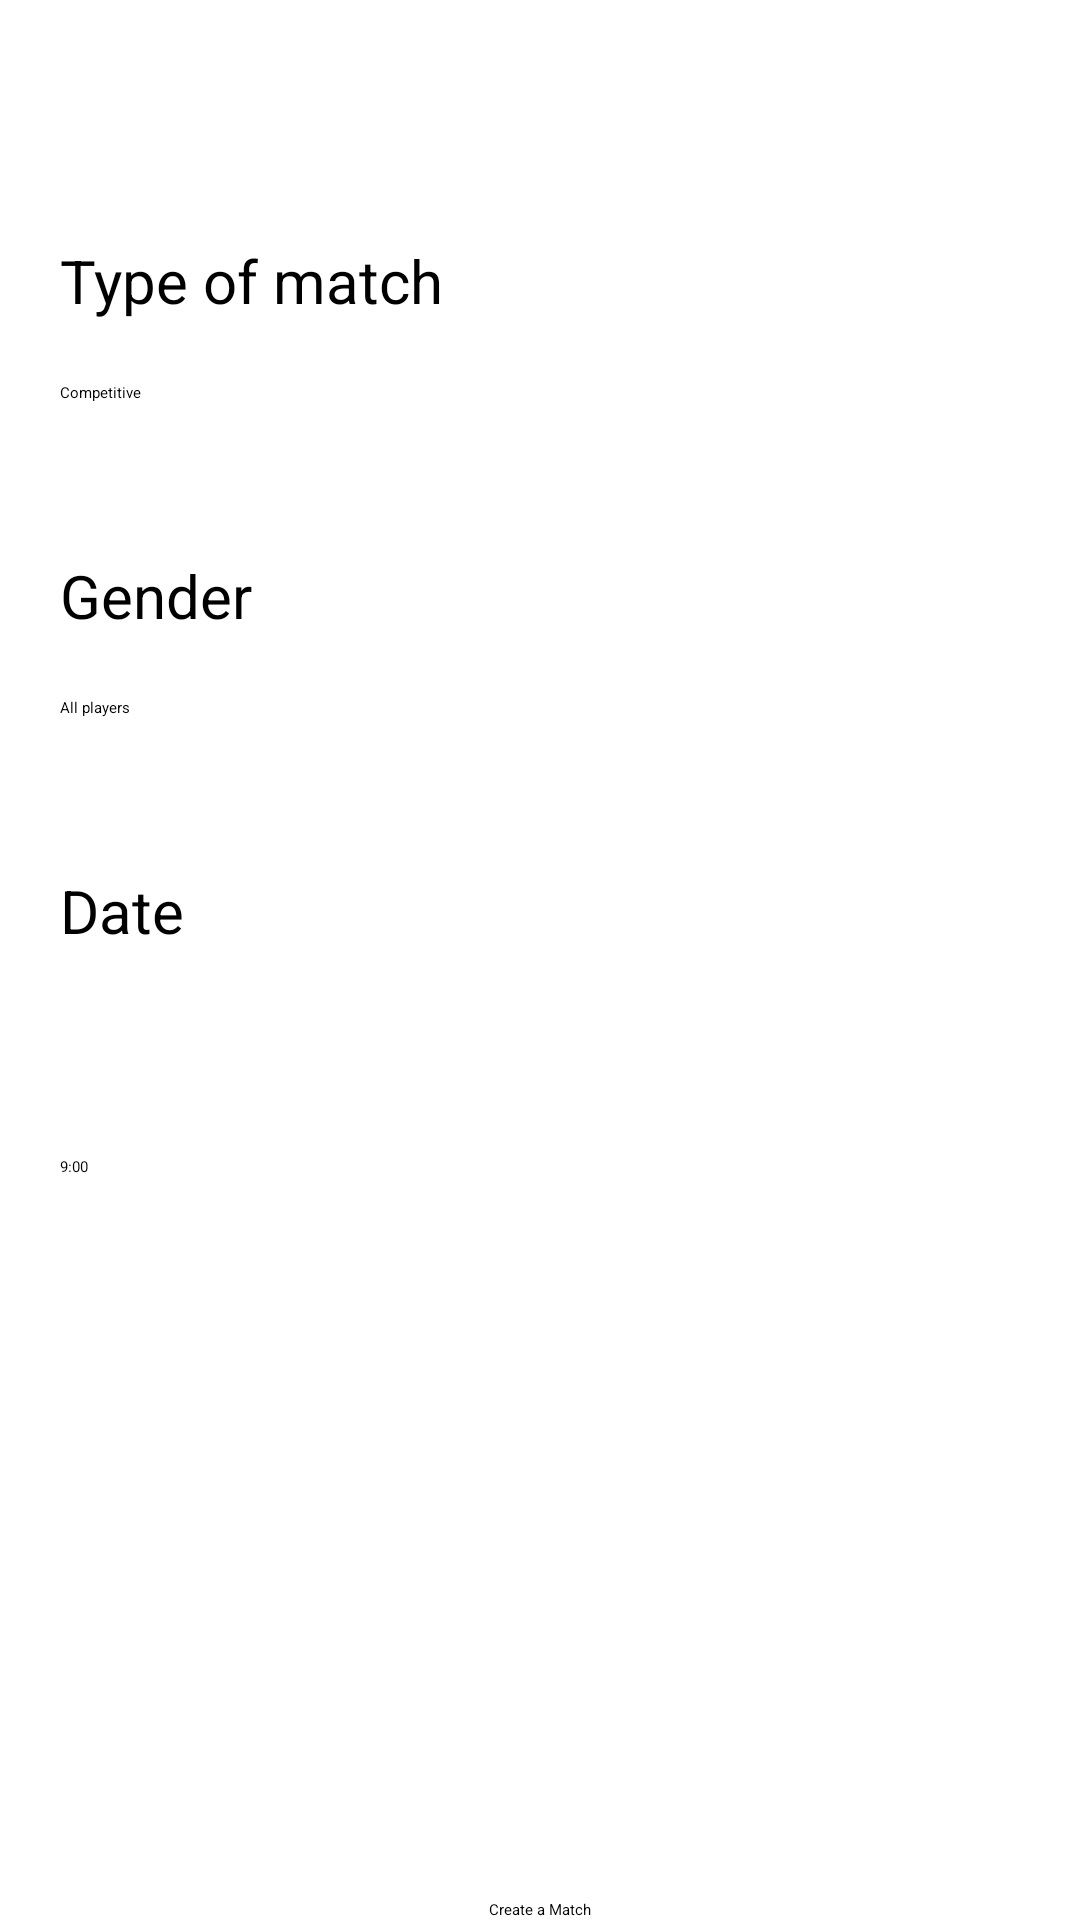

Layout XML and referenced resources for this Android screen:
<!-- AndroidManifest.xml: application theme Theme.AppTheme -->
<!-- res/layout/activity_create_match.xml -->
<?xml version="1.0" encoding="utf-8"?>
<androidx.constraintlayout.widget.ConstraintLayout xmlns:android="http://schemas.android.com/apk/res/android"
    xmlns:app="http://schemas.android.com/apk/res-auto"
    xmlns:tools="http://schemas.android.com/tools"
    android:layout_width="match_parent"
    android:layout_height="match_parent"
    tools:context=".ui.play.CreateMatchActivity">
    <TextView
        android:id="@+id/textView2"
        android:layout_width="match_parent"
        android:layout_height="wrap_content"
        android:background="@color/theme_dark_blue"
        android:text="Create match"
        android:textColor="@color/white"
        android:paddingLeft="10dp"
        android:paddingBottom="10dp"
        android:paddingTop="10dp"
        android:textSize="20dp"
        app:layout_constraintTop_toTopOf="parent" />
    <ScrollView
        android:layout_width="match_parent"
        android:layout_height="match_parent"
        android:layout_marginTop="50dp"
        android:layout_marginBottom="50dp">


    <LinearLayout
        android:layout_width="match_parent"
        android:layout_height="wrap_content"
        android:orientation="vertical"
        android:padding="10dp">
    <LinearLayout
        android:layout_width="match_parent"
        android:layout_height="wrap_content"
        android:orientation="vertical"
        android:background="@drawable/form_input_view"
        android:layout_marginTop="10dp"

        android:padding="10dp">
    <TextView
        android:id="@+id/textView3"
        android:layout_width="wrap_content"
        android:layout_height="wrap_content"
        android:text="Type of match"
        android:textSize="20dp"
        app:layout_constraintBottom_toTopOf="@+id/textView4"
        app:layout_constraintTop_toTopOf="parent"
        tools:ignore="MissingConstraints"
        tools:layout_editor_absoluteX="6dp" />

    <Spinner
        android:id="@+id/spinnerTypeMatch"
        android:layout_width="match_parent"
        android:layout_height="wrap_content"

        android:entries="@array/typeMatch_Match_options"
        app:layout_constraintEnd_toEndOf="parent"
        app:layout_constraintStart_toStartOf="parent"
        app:layout_constraintTop_toBottomOf="@+id/textView3"
        android:minHeight="48dp"
        tools:ignore="MissingConstraints"
        tools:layout_editor_absoluteX="6dp"  />
    </LinearLayout>
    <LinearLayout
        android:layout_width="match_parent"
        android:layout_height="wrap_content"
        android:orientation="vertical"
        android:background="@drawable/form_input_view"
        android:layout_marginTop="10dp"

        android:padding="10dp">
    <TextView
        android:id="@+id/textView4"
        android:layout_width="wrap_content"
        android:layout_height="wrap_content"
        android:text="Gender"
        android:textSize="20dp"
        app:layout_constraintBottom_toTopOf="@+id/spinnerDateMatch"
        app:layout_constraintTop_toTopOf="parent"
        tools:ignore="MissingConstraints"
        tools:layout_editor_absoluteX="6dp" />

    <Spinner
        android:id="@+id/spinnerGenderMatch"
        android:layout_width="match_parent"
        android:layout_height="wrap_content"
        android:entries="@array/gender_Match_options"
        app:layout_constraintTop_toBottomOf="@+id/textView4"
        android:minHeight="48dp"
        tools:ignore="MissingConstraints"
        tools:layout_editor_absoluteX="6dp"  />
    </LinearLayout>
    <LinearLayout
        android:layout_width="match_parent"
        android:layout_height="wrap_content"
        android:orientation="vertical"
        android:background="@drawable/form_input_view"
        android:layout_marginTop="10dp"

        android:padding="10dp">
    <TextView
        android:id="@+id/textView5"
        android:layout_width="wrap_content"
        android:layout_height="wrap_content"
        android:text="Date"
        android:textSize="20dp"
        app:layout_constraintBottom_toTopOf="@+id/spinnerDateMatch"
        app:layout_constraintTop_toTopOf="parent"
        app:layout_constraintVertical_bias="1.0"
        tools:ignore="MissingConstraints"
        tools:layout_editor_absoluteX="6dp"  />

    <Spinner
        android:id="@+id/spinnerDateMatch"
        android:layout_width="match_parent"
        android:layout_height="wrap_content"
        app:layout_constraintBottom_toTopOf="@+id/buttonCreate"
        app:layout_constraintTop_toTopOf="parent"
        android:minHeight="48dp"
        tools:ignore="MissingConstraints"
        tools:layout_editor_absoluteX="6dp"  />

    <Spinner
        android:id="@+id/spinnerTimeMatch"
        android:layout_width="match_parent"
        android:layout_height="wrap_content"
        android:entries="@array/time_Match_options"
        app:layout_constraintTop_toBottomOf="@+id/spinnerDateMatch"
        android:minHeight="48dp"
        tools:ignore="MissingConstraints"
        tools:layout_editor_absoluteX="6dp"  />
    </LinearLayout>
    </LinearLayout>
    </ScrollView>
    <Button
        android:id="@+id/buttonCreate"
        android:layout_width="wrap_content"
        android:layout_height="wrap_content"
        android:text="Create a Match"
        app:layout_constraintBottom_toBottomOf="parent"
        app:layout_constraintEnd_toEndOf="parent"
        app:layout_constraintStart_toStartOf="parent" />
</androidx.constraintlayout.widget.ConstraintLayout>
<!-- resources referenced by this layout -->
<resources>
  <string-array name="gender_Match_options">
          <item>All players</item>
          <item>Mixed</item>
          <item>Male</item>
          <item>Female</item>
      </string-array>
  <string-array name="time_Match_options">
          <item>9:00</item>
          <item>9:30</item>
          <item>10:00</item>
          <item>10:30</item>
          <item>11:00</item>
          <item>11:30</item>
          <item>12:00</item>
          <item>12:30</item>
          <item>13:00</item>
          <item>13:30</item>
          <item>14:00</item>
          <item>14:30</item>
          <item>15:00</item>
          <item>15:30</item>
          <item>16:00</item>
          <item>16:30</item>
          <item>17:00</item>
          <item>17:30</item>
          <item>18:00</item>
          <item>18:30</item>
          <item>19:00</item>
          <item>19:30</item>
          <item>20:00</item>
      </string-array>
  <string-array name="typeMatch_Match_options">
          <item>Competitive</item>
          <item>Friendly</item>
      </string-array>
  <color name="white">#FFFFFF</color>
  <!-- drawable form_input_view (drawable) -->
  <?xml version="1.0" encoding="utf-8"?>
  <shape xmlns:android="http://schemas.android.com/apk/res/android"
      android:shape="rectangle">
      <solid android:color="@color/form_input" android:width="1dp"/>
      <corners android:radius="10dp"/>
      <padding android:top="10dp" android:bottom="10dp" android:left="10dp" android:right="10dp"/>
  </shape>
</resources>
